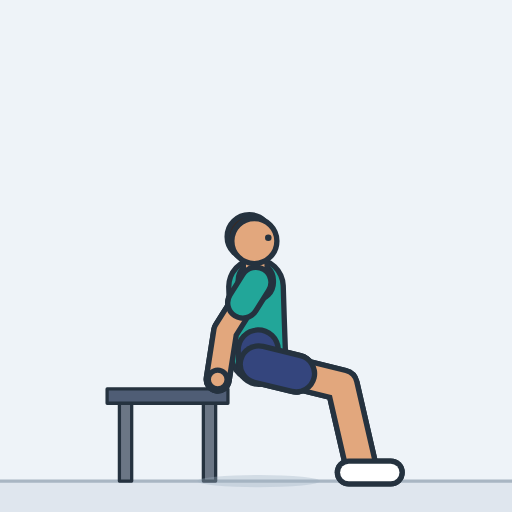
t = 0.00 s
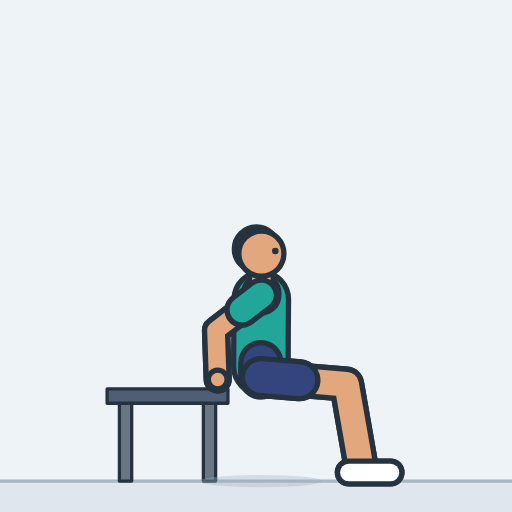
t = 0.45 s
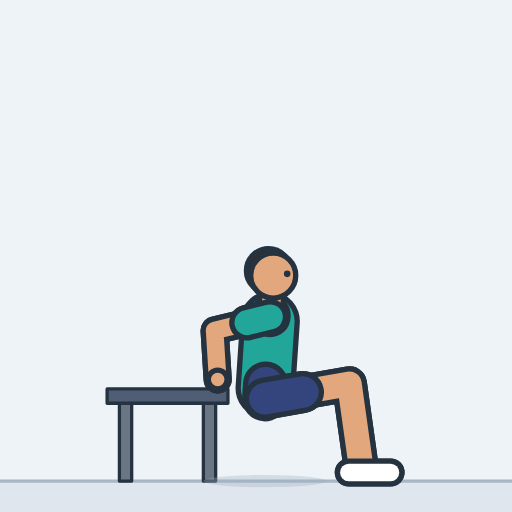
t = 0.85 s
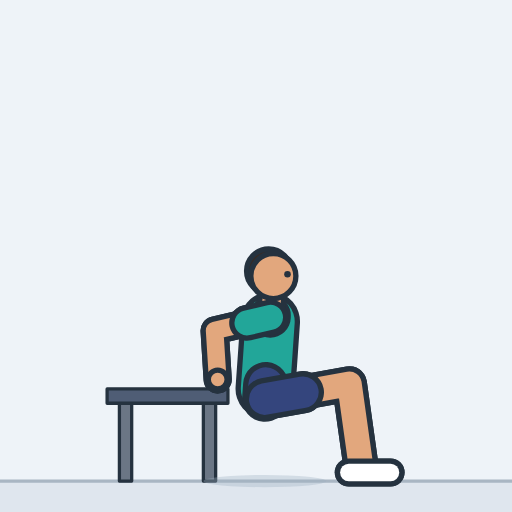
t = 1.29 s
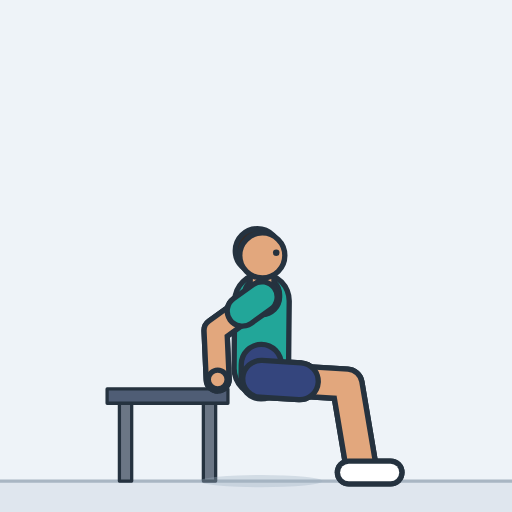
t = 1.73 s
t = 2.17 s: frame unchanged from t = 0.00 s, image omitted

The animated SVG that drew these frames (rendered in a browser with its animation timeline set to each time). Animation: 21 SMIL elements (animate=21); one cycle of 2.60 s, repeats indefinitely.

<svg xmlns="http://www.w3.org/2000/svg" width="260" height="260" viewBox="-127.3 -234.9 250 250" role="img" aria-label="Bench dip"><style>.s{display:none}@media (prefers-reduced-motion:reduce){.a{display:none}.s{display:inline}}polyline{fill:none;stroke-linecap:round;stroke-linejoin:round}</style><rect x="-127.3" y="-234.9" width="250" height="250" fill="#eef3f8"/><g class="a"><rect x="-127.3" y="0" width="250" height="15.1" fill="#dfe6ee"/><line x1="-127.3" y1="0" x2="122.7" y2="0" stroke="#a9b6c3" stroke-width="1.6"/><polygon points="-69,0 -63,0 -63,-38 -69,-38" fill="#6b7685" stroke="#25323f" stroke-width="1.6" stroke-linejoin="round"/><polygon points="-28,0 -22,0 -22,-38 -28,-38" fill="#6b7685" stroke="#25323f" stroke-width="1.6" stroke-linejoin="round"/><polygon points="-75,-38 -16,-38 -16,-45 -75,-45" fill="#4f5d75" stroke="#25323f" stroke-width="1.6" stroke-linejoin="round"/><ellipse cx="-1" cy="0" rx="30" ry="3" fill="#9fb0c0" opacity="0.35"><animate attributeName="cx" dur="2.6s" repeatCount="indefinite" values="-1;-1;-1;-1;-1;-0.9;-0.8;-0.7;-0.6;-0.4;-0.2;0;0.3;0.7;1;1.2;1.4;1.6;1.7;1.8;1.9;2;2;2;2;2;2;2;2;2;2;2;2;2;2;1.9;1.8;1.7;1.6;1.4;1.2;1;0.7;0.3;0;-0.2;-0.4;-0.6;-0.7;-0.8;-0.9;-1;-1;-1;-1;-1;-1;-1;-1;-1;-1;-1;-1;-1;-1;-1"/></ellipse><defs><polyline id="aarmL" points="-2.4,-97 -17.3,-73.3 -21,-49.6"><animate attributeName="points" dur="2.6s" repeatCount="indefinite" values="-2.4,-97 -17.3,-73.3 -21,-49.6;-2.4,-97 -17.3,-73.3 -21,-49.6;-2.4,-96.9 -17.4,-73.3 -21,-49.6;-2.3,-96.9 -17.5,-73.3 -21,-49.6;-2.3,-96.7 -17.7,-73.3 -21,-49.6;-2.2,-96.4 -18,-73.4 -21,-49.6;-2,-96 -18.5,-73.4 -21,-49.6;-1.8,-95.5 -19.1,-73.5 -21,-49.6;-1.5,-94.8 -19.7,-73.5 -21,-49.6;-1.1,-93.8 -20.4,-73.6 -21,-49.6;-0.6,-92.6 -21,-73.6 -21,-49.6;0.1,-91.2 -21.7,-73.6 -21,-49.6;0.8,-89.5 -22.2,-73.5 -21,-49.6;1.6,-87.5 -22.6,-73.5 -21,-49.6;2.3,-85.8 -22.8,-73.5 -21,-49.6;3,-84.3 -22.9,-73.5 -21,-49.6;3.5,-83.1 -22.8,-73.5 -21,-49.6;3.8,-82.2 -22.8,-73.5 -21,-49.6;4.2,-81.4 -22.7,-73.5 -21,-49.6;4.4,-80.9 -22.6,-73.5 -21,-49.6;4.6,-80.5 -22.6,-73.5 -21,-49.6;4.7,-80.2 -22.5,-73.5 -21,-49.6;4.7,-80 -22.5,-73.5 -21,-49.6;4.8,-79.9 -22.5,-73.5 -21,-49.6;4.8,-79.9 -22.5,-73.5 -21,-49.6;4.8,-79.9 -22.5,-73.5 -21,-49.6;4.8,-79.9 -22.5,-73.5 -21,-49.6;4.8,-79.9 -22.5,-73.5 -21,-49.6;4.8,-79.9 -22.5,-73.5 -21,-49.6;4.8,-79.9 -22.5,-73.5 -21,-49.6;4.8,-79.9 -22.5,-73.5 -21,-49.6;4.8,-79.9 -22.5,-73.5 -21,-49.6;4.8,-79.9 -22.5,-73.5 -21,-49.6;4.7,-80 -22.5,-73.5 -21,-49.6;4.7,-80.2 -22.5,-73.5 -21,-49.6;4.6,-80.5 -22.6,-73.5 -21,-49.6;4.4,-80.9 -22.6,-73.5 -21,-49.6;4.2,-81.4 -22.7,-73.5 -21,-49.6;3.8,-82.2 -22.8,-73.5 -21,-49.6;3.5,-83.1 -22.8,-73.5 -21,-49.6;3,-84.3 -22.9,-73.5 -21,-49.6;2.3,-85.8 -22.8,-73.5 -21,-49.6;1.6,-87.5 -22.6,-73.5 -21,-49.6;0.8,-89.5 -22.2,-73.5 -21,-49.6;0.1,-91.2 -21.7,-73.6 -21,-49.6;-0.6,-92.6 -21,-73.6 -21,-49.6;-1.1,-93.8 -20.4,-73.6 -21,-49.6;-1.5,-94.8 -19.7,-73.5 -21,-49.6;-1.8,-95.5 -19.1,-73.5 -21,-49.6;-2,-96 -18.5,-73.4 -21,-49.6;-2.2,-96.4 -18,-73.4 -21,-49.6;-2.3,-96.7 -17.7,-73.3 -21,-49.6;-2.3,-96.9 -17.5,-73.3 -21,-49.6;-2.4,-96.9 -17.4,-73.3 -21,-49.6;-2.4,-97 -17.3,-73.3 -21,-49.6;-2.4,-97 -17.3,-73.3 -21,-49.6;-2.4,-97 -17.3,-73.3 -21,-49.6;-2.4,-97 -17.3,-73.3 -21,-49.6;-2.4,-97 -17.3,-73.3 -21,-49.6;-2.4,-97 -17.3,-73.3 -21,-49.6;-2.4,-97 -17.3,-73.3 -21,-49.6;-2.4,-97 -17.3,-73.3 -21,-49.6;-2.4,-97 -17.3,-73.3 -21,-49.6;-2.4,-97 -17.3,-73.3 -21,-49.6;-2.4,-97 -17.3,-73.3 -21,-49.6;-2.4,-97 -17.3,-73.3 -21,-49.6"/></polyline><polyline id="asleeveL" points="-2.4,-97 -8.7,-87"><animate attributeName="points" dur="2.6s" repeatCount="indefinite" values="-2.4,-97 -8.7,-87;-2.4,-97 -8.7,-87;-2.4,-96.9 -8.7,-87;-2.3,-96.9 -8.7,-87;-2.3,-96.7 -8.8,-86.9;-2.2,-96.4 -8.8,-86.8;-2,-96 -8.9,-86.6;-1.8,-95.5 -9,-86.3;-1.5,-94.8 -9.1,-85.8;-1.1,-93.8 -9.2,-85.3;-0.6,-92.6 -9.2,-84.6;0.1,-91.2 -9.1,-83.8;0.8,-89.5 -8.9,-82.8;1.6,-87.5 -8.6,-81.6;2.3,-85.8 -8.2,-80.6;3,-84.3 -7.9,-79.8;3.5,-83.1 -7.6,-79.1;3.8,-82.2 -7.3,-78.5;4.2,-81.4 -7.1,-78.1;4.4,-80.9 -7,-77.8;4.6,-80.5 -6.8,-77.5;4.7,-80.2 -6.7,-77.4;4.7,-80 -6.7,-77.3;4.8,-79.9 -6.7,-77.2;4.8,-79.9 -6.7,-77.2;4.8,-79.9 -6.7,-77.2;4.8,-79.9 -6.7,-77.2;4.8,-79.9 -6.7,-77.2;4.8,-79.9 -6.7,-77.2;4.8,-79.9 -6.7,-77.2;4.8,-79.9 -6.7,-77.2;4.8,-79.9 -6.7,-77.2;4.8,-79.9 -6.7,-77.2;4.7,-80 -6.7,-77.3;4.7,-80.2 -6.7,-77.4;4.6,-80.5 -6.8,-77.5;4.4,-80.9 -7,-77.8;4.2,-81.4 -7.1,-78.1;3.8,-82.2 -7.3,-78.5;3.5,-83.1 -7.6,-79.1;3,-84.3 -7.9,-79.8;2.3,-85.8 -8.2,-80.6;1.6,-87.5 -8.6,-81.6;0.8,-89.5 -8.9,-82.8;0.1,-91.2 -9.1,-83.8;-0.6,-92.6 -9.2,-84.6;-1.1,-93.8 -9.2,-85.3;-1.5,-94.8 -9.1,-85.8;-1.8,-95.5 -9,-86.3;-2,-96 -8.9,-86.6;-2.2,-96.4 -8.8,-86.8;-2.3,-96.7 -8.8,-86.9;-2.3,-96.9 -8.7,-87;-2.4,-96.9 -8.7,-87;-2.4,-97 -8.7,-87;-2.4,-97 -8.7,-87;-2.4,-97 -8.7,-87;-2.4,-97 -8.7,-87;-2.4,-97 -8.7,-87;-2.4,-97 -8.7,-87;-2.4,-97 -8.7,-87;-2.4,-97 -8.7,-87;-2.4,-97 -8.7,-87;-2.4,-97 -8.7,-87;-2.4,-97 -8.7,-87;-2.4,-97 -8.7,-87"/></polyline><circle id="ahandL" r="4.6" cx="-21" cy="-49.6"></circle><polyline id="alegL" points="-1,-57 39.8,-46.9 49,-7"><animate attributeName="points" dur="2.6s" repeatCount="indefinite" values="-1,-57 39.8,-46.9 49,-7;-1,-57 39.8,-46.9 49,-7;-1,-57 39.8,-46.9 49,-7;-1,-56.9 39.8,-46.9 49,-7;-1,-56.7 39.9,-46.9 49,-7;-0.9,-56.5 40,-47 49,-7;-0.8,-56.1 40.2,-47 49,-7;-0.7,-55.5 40.4,-47 49,-7;-0.6,-54.8 40.7,-47.1 49,-7;-0.4,-53.8 41,-47.2 49,-7;-0.2,-52.6 41.4,-47.2 49,-7;0,-51.2 41.8,-47.3 49,-7;0.3,-49.5 42.3,-47.4 49,-7;0.7,-47.5 42.7,-47.4 49,-7;1,-45.8 42.9,-47.5 49,-7;1.2,-44.4 43.1,-47.5 49,-7;1.4,-43.2 43.2,-47.5 49,-7;1.6,-42.2 43.3,-47.5 49,-7;1.7,-41.5 43.3,-47.5 49,-7;1.8,-40.9 43.3,-47.5 49,-7;1.9,-40.5 43.3,-47.5 49,-7;2,-40.3 43.3,-47.5 49,-7;2,-40.1 43.3,-47.5 49,-7;2,-40 43.3,-47.5 49,-7;2,-40 43.3,-47.5 49,-7;2,-40 43.3,-47.5 49,-7;2,-40 43.3,-47.5 49,-7;2,-40 43.3,-47.5 49,-7;2,-40 43.3,-47.5 49,-7;2,-40 43.3,-47.5 49,-7;2,-40 43.3,-47.5 49,-7;2,-40 43.3,-47.5 49,-7;2,-40 43.3,-47.5 49,-7;2,-40.1 43.3,-47.5 49,-7;2,-40.3 43.3,-47.5 49,-7;1.9,-40.5 43.3,-47.5 49,-7;1.8,-40.9 43.3,-47.5 49,-7;1.7,-41.5 43.3,-47.5 49,-7;1.6,-42.2 43.3,-47.5 49,-7;1.4,-43.2 43.2,-47.5 49,-7;1.2,-44.4 43.1,-47.5 49,-7;1,-45.8 42.9,-47.5 49,-7;0.7,-47.5 42.7,-47.4 49,-7;0.3,-49.5 42.3,-47.4 49,-7;0,-51.2 41.8,-47.3 49,-7;-0.2,-52.6 41.4,-47.2 49,-7;-0.4,-53.8 41,-47.2 49,-7;-0.6,-54.8 40.7,-47.1 49,-7;-0.7,-55.5 40.4,-47 49,-7;-0.8,-56.1 40.2,-47 49,-7;-0.9,-56.5 40,-47 49,-7;-1,-56.7 39.9,-46.9 49,-7;-1,-56.9 39.8,-46.9 49,-7;-1,-57 39.8,-46.9 49,-7;-1,-57 39.8,-46.9 49,-7;-1,-57 39.8,-46.9 49,-7;-1,-57 39.8,-46.9 49,-7;-1,-57 39.8,-46.9 49,-7;-1,-57 39.8,-46.9 49,-7;-1,-57 39.8,-46.9 49,-7;-1,-57 39.8,-46.9 49,-7;-1,-57 39.8,-46.9 49,-7;-1,-57 39.8,-46.9 49,-7;-1,-57 39.8,-46.9 49,-7;-1,-57 39.8,-46.9 49,-7;-1,-57 39.8,-46.9 49,-7"/></polyline><polyline id="ashortsL" points="-1,-57 17.3,-52.5"><animate attributeName="points" dur="2.6s" repeatCount="indefinite" values="-1,-57 17.3,-52.5;-1,-57 17.3,-52.5;-1,-57 17.4,-52.4;-1,-56.9 17.4,-52.4;-1,-56.7 17.4,-52.3;-0.9,-56.5 17.5,-52.2;-0.8,-56.1 17.6,-52;-0.7,-55.5 17.8,-51.7;-0.6,-54.8 18,-51.3;-0.4,-53.8 18.2,-50.8;-0.2,-52.6 18.5,-50.2;0,-51.2 18.8,-49.5;0.3,-49.5 19.2,-48.5;0.7,-47.5 19.6,-47.5;1,-45.8 19.9,-46.5;1.2,-44.4 20.1,-45.8;1.4,-43.2 20.2,-45.1;1.6,-42.2 20.4,-44.6;1.7,-41.5 20.4,-44.2;1.8,-40.9 20.5,-43.9;1.9,-40.5 20.5,-43.7;2,-40.3 20.6,-43.5;2,-40.1 20.6,-43.4;2,-40 20.6,-43.4;2,-40 20.6,-43.4;2,-40 20.6,-43.4;2,-40 20.6,-43.4;2,-40 20.6,-43.4;2,-40 20.6,-43.4;2,-40 20.6,-43.4;2,-40 20.6,-43.4;2,-40 20.6,-43.4;2,-40 20.6,-43.4;2,-40.1 20.6,-43.4;2,-40.3 20.6,-43.5;1.9,-40.5 20.5,-43.7;1.8,-40.9 20.5,-43.9;1.7,-41.5 20.4,-44.2;1.6,-42.2 20.4,-44.6;1.4,-43.2 20.2,-45.1;1.2,-44.4 20.1,-45.8;1,-45.8 19.9,-46.5;0.7,-47.5 19.6,-47.5;0.3,-49.5 19.2,-48.5;0,-51.2 18.8,-49.5;-0.2,-52.6 18.5,-50.2;-0.4,-53.8 18.2,-50.8;-0.6,-54.8 18,-51.3;-0.7,-55.5 17.8,-51.7;-0.8,-56.1 17.6,-52;-0.9,-56.5 17.5,-52.2;-1,-56.7 17.4,-52.3;-1,-56.9 17.4,-52.4;-1,-57 17.4,-52.4;-1,-57 17.3,-52.5;-1,-57 17.3,-52.5;-1,-57 17.3,-52.5;-1,-57 17.3,-52.5;-1,-57 17.3,-52.5;-1,-57 17.3,-52.5;-1,-57 17.3,-52.5;-1,-57 17.3,-52.5;-1,-57 17.3,-52.5;-1,-57 17.3,-52.5;-1,-57 17.3,-52.5;-1,-57 17.3,-52.5"/></polyline><polyline id="afootL" points="43,-4.2 63.5,-4.2"><animate attributeName="points" dur="2.6s" repeatCount="indefinite" values="43,-4.2 63.5,-4.2;43,-4.2 63.5,-4.2;43,-4.2 63.5,-4.2;43,-4.2 63.5,-4.2;43,-4.2 63.5,-4.2;43,-4.2 63.5,-4.2;43,-4.2 63.5,-4.2;43,-4.2 63.5,-4.2;43,-4.2 63.5,-4.2;43,-4.2 63.5,-4.2;43,-4.2 63.5,-4.2;43,-4.2 63.4,-4.2;43,-4.2 63.4,-4.2;43,-4.2 63.4,-4.2;43,-4.2 63.4,-4.2;43,-4.2 63.4,-4.2;43,-4.2 63.4,-4.2;43,-4.2 63.4,-4.2;43,-4.2 63.4,-4.2;43,-4.2 63.4,-4.2;43,-4.2 63.4,-4.2;43,-4.2 63.4,-4.2;43,-4.2 63.4,-4.2;43,-4.2 63.4,-4.2;43,-4.2 63.4,-4.2;43,-4.2 63.4,-4.2;43,-4.2 63.4,-4.2;43,-4.2 63.4,-4.2;43,-4.2 63.4,-4.2;43,-4.2 63.4,-4.2;43,-4.2 63.4,-4.2;43,-4.2 63.4,-4.2;43,-4.2 63.4,-4.2;43,-4.2 63.4,-4.2;43,-4.2 63.4,-4.2;43,-4.2 63.4,-4.2;43,-4.2 63.4,-4.2;43,-4.2 63.4,-4.2;43,-4.2 63.4,-4.2;43,-4.2 63.4,-4.2;43,-4.2 63.4,-4.2;43,-4.2 63.4,-4.2;43,-4.2 63.4,-4.2;43,-4.2 63.4,-4.2;43,-4.2 63.4,-4.2;43,-4.2 63.5,-4.2;43,-4.2 63.5,-4.2;43,-4.2 63.5,-4.2;43,-4.2 63.5,-4.2;43,-4.2 63.5,-4.2;43,-4.2 63.5,-4.2;43,-4.2 63.5,-4.2;43,-4.2 63.5,-4.2;43,-4.2 63.5,-4.2;43,-4.2 63.5,-4.2;43,-4.2 63.5,-4.2;43,-4.2 63.5,-4.2;43,-4.2 63.5,-4.2;43,-4.2 63.5,-4.2;43,-4.2 63.5,-4.2;43,-4.2 63.5,-4.2;43,-4.2 63.5,-4.2;43,-4.2 63.5,-4.2;43,-4.2 63.5,-4.2;43,-4.2 63.5,-4.2;43,-4.2 63.5,-4.2"/></polyline><polyline id="atorso" points="-1.2,-62 -1.8,-79 -2.3,-95"><animate attributeName="points" dur="2.6s" repeatCount="indefinite" values="-1.2,-62 -1.8,-79 -2.3,-95;-1.2,-62 -1.8,-79 -2.3,-95;-1.2,-62 -1.8,-79 -2.3,-94.9;-1.2,-61.9 -1.7,-78.9 -2.3,-94.9;-1.1,-61.7 -1.7,-78.7 -2.2,-94.7;-1.1,-61.5 -1.6,-78.4 -2.1,-94.4;-1,-61.1 -1.5,-78.1 -1.9,-94;-0.9,-60.5 -1.3,-77.5 -1.7,-93.5;-0.7,-59.8 -1.1,-76.8 -1.4,-92.8;-0.5,-58.8 -0.8,-75.8 -1,-91.8;-0.3,-57.6 -0.4,-74.6 -0.5,-90.6;0,-56.2 0,-73.2 0.1,-89.2;0.4,-54.5 0.6,-71.5 0.8,-87.5;0.8,-52.5 1.2,-69.5 1.6,-85.5;1.1,-50.8 1.7,-67.8 2.3,-83.8;1.4,-49.3 2.2,-66.3 2.9,-82.3;1.7,-48.2 2.5,-65.1 3.3,-81.1;1.9,-47.2 2.8,-64.2 3.7,-80.2;2,-46.5 3.1,-63.5 4,-79.4;2.2,-45.9 3.2,-62.9 4.3,-78.9;2.2,-45.5 3.4,-62.5 4.4,-78.5;2.3,-45.3 3.4,-62.2 4.5,-78.2;2.3,-45.1 3.5,-62.1 4.6,-78;2.3,-45 3.5,-62 4.6,-77.9;2.3,-45 3.5,-62 4.6,-77.9;2.3,-45 3.5,-61.9 4.7,-77.9;2.3,-45 3.5,-61.9 4.7,-77.9;2.3,-45 3.5,-61.9 4.7,-77.9;2.3,-45 3.5,-61.9 4.7,-77.9;2.3,-45 3.5,-61.9 4.7,-77.9;2.3,-45 3.5,-61.9 4.7,-77.9;2.3,-45 3.5,-62 4.6,-77.9;2.3,-45 3.5,-62 4.6,-77.9;2.3,-45.1 3.5,-62.1 4.6,-78;2.3,-45.3 3.4,-62.2 4.5,-78.2;2.2,-45.5 3.4,-62.5 4.4,-78.5;2.2,-45.9 3.2,-62.9 4.3,-78.9;2,-46.5 3.1,-63.5 4,-79.4;1.9,-47.2 2.8,-64.2 3.7,-80.2;1.7,-48.2 2.5,-65.1 3.3,-81.1;1.4,-49.3 2.2,-66.3 2.9,-82.3;1.1,-50.8 1.7,-67.8 2.3,-83.8;0.8,-52.5 1.2,-69.5 1.6,-85.5;0.4,-54.5 0.6,-71.5 0.8,-87.5;0,-56.2 0,-73.2 0.1,-89.2;-0.3,-57.6 -0.4,-74.6 -0.5,-90.6;-0.5,-58.8 -0.8,-75.8 -1,-91.8;-0.7,-59.8 -1.1,-76.8 -1.4,-92.8;-0.9,-60.5 -1.3,-77.5 -1.7,-93.5;-1,-61.1 -1.5,-78.1 -1.9,-94;-1.1,-61.5 -1.6,-78.4 -2.1,-94.4;-1.1,-61.7 -1.7,-78.7 -2.2,-94.7;-1.2,-61.9 -1.7,-78.9 -2.3,-94.9;-1.2,-62 -1.8,-79 -2.3,-94.9;-1.2,-62 -1.8,-79 -2.3,-95;-1.2,-62 -1.8,-79 -2.3,-95;-1.2,-62 -1.8,-79 -2.3,-95;-1.2,-62 -1.8,-79 -2.3,-95;-1.2,-62 -1.8,-79 -2.3,-95;-1.2,-62 -1.8,-79 -2.3,-95;-1.2,-62 -1.8,-79 -2.3,-95;-1.2,-62 -1.8,-79 -2.3,-95;-1.2,-62 -1.8,-79 -2.3,-95;-1.2,-62 -1.8,-79 -2.3,-95;-1.2,-62 -1.8,-79 -2.3,-95;-1.2,-62 -1.8,-79 -2.3,-95"/></polyline><polyline id="apelvis" points="-1,-57 -1.2,-64 -1,-57"><animate attributeName="points" dur="2.6s" repeatCount="indefinite" values="-1,-57 -1.2,-64 -1,-57;-1,-57 -1.2,-64 -1,-57;-1,-57 -1.2,-64 -1,-57;-1,-56.9 -1.2,-63.9 -1,-56.9;-1,-56.7 -1.2,-63.7 -1,-56.7;-0.9,-56.5 -1.1,-63.5 -0.9,-56.5;-0.8,-56.1 -1,-63.1 -0.8,-56.1;-0.7,-55.5 -0.9,-62.5 -0.7,-55.5;-0.6,-54.8 -0.8,-61.8 -0.6,-54.8;-0.4,-53.8 -0.5,-60.8 -0.4,-53.8;-0.2,-52.6 -0.3,-59.6 -0.2,-52.6;0,-51.2 0,-58.2 0,-51.2;0.3,-49.5 0.4,-56.5 0.3,-49.5;0.7,-47.5 0.8,-54.5 0.7,-47.5;1,-45.8 1.2,-52.8 1,-45.8;1.2,-44.4 1.5,-51.3 1.2,-44.4;1.4,-43.2 1.8,-50.2 1.4,-43.2;1.6,-42.2 2,-49.2 1.6,-42.2;1.7,-41.5 2.2,-48.5 1.7,-41.5;1.8,-40.9 2.3,-47.9 1.8,-40.9;1.9,-40.5 2.4,-47.5 1.9,-40.5;2,-40.3 2.4,-47.3 2,-40.3;2,-40.1 2.5,-47.1 2,-40.1;2,-40 2.5,-47 2,-40;2,-40 2.5,-47 2,-40;2,-40 2.5,-47 2,-40;2,-40 2.5,-47 2,-40;2,-40 2.5,-47 2,-40;2,-40 2.5,-47 2,-40;2,-40 2.5,-47 2,-40;2,-40 2.5,-47 2,-40;2,-40 2.5,-47 2,-40;2,-40 2.5,-47 2,-40;2,-40.1 2.5,-47.1 2,-40.1;2,-40.3 2.4,-47.3 2,-40.3;1.9,-40.5 2.4,-47.5 1.9,-40.5;1.8,-40.9 2.3,-47.9 1.8,-40.9;1.7,-41.5 2.2,-48.5 1.7,-41.5;1.6,-42.2 2,-49.2 1.6,-42.2;1.4,-43.2 1.8,-50.2 1.4,-43.2;1.2,-44.4 1.5,-51.3 1.2,-44.4;1,-45.8 1.2,-52.8 1,-45.8;0.7,-47.5 0.8,-54.5 0.7,-47.5;0.3,-49.5 0.4,-56.5 0.3,-49.5;0,-51.2 0,-58.2 0,-51.2;-0.2,-52.6 -0.3,-59.6 -0.2,-52.6;-0.4,-53.8 -0.5,-60.8 -0.4,-53.8;-0.6,-54.8 -0.8,-61.8 -0.6,-54.8;-0.7,-55.5 -0.9,-62.5 -0.7,-55.5;-0.8,-56.1 -1,-63.1 -0.8,-56.1;-0.9,-56.5 -1.1,-63.5 -0.9,-56.5;-1,-56.7 -1.2,-63.7 -1,-56.7;-1,-56.9 -1.2,-63.9 -1,-56.9;-1,-57 -1.2,-64 -1,-57;-1,-57 -1.2,-64 -1,-57;-1,-57 -1.2,-64 -1,-57;-1,-57 -1.2,-64 -1,-57;-1,-57 -1.2,-64 -1,-57;-1,-57 -1.2,-64 -1,-57;-1,-57 -1.2,-64 -1,-57;-1,-57 -1.2,-64 -1,-57;-1,-57 -1.2,-64 -1,-57;-1,-57 -1.2,-64 -1,-57;-1,-57 -1.2,-64 -1,-57;-1,-57 -1.2,-64 -1,-57;-1,-57 -1.2,-64 -1,-57"/></polyline><polyline id="ayoke" points="-2.4,-97 -2.4,-98 -2.4,-97"><animate attributeName="points" dur="2.6s" repeatCount="indefinite" values="-2.4,-97 -2.4,-98 -2.4,-97;-2.4,-97 -2.4,-98 -2.4,-97;-2.4,-96.9 -2.4,-97.9 -2.4,-96.9;-2.3,-96.9 -2.4,-97.9 -2.3,-96.9;-2.3,-96.7 -2.3,-97.7 -2.3,-96.7;-2.2,-96.4 -2.2,-97.4 -2.2,-96.4;-2,-96 -2,-97 -2,-96;-1.8,-95.5 -1.8,-96.5 -1.8,-95.5;-1.5,-94.8 -1.5,-95.8 -1.5,-94.8;-1.1,-93.8 -1.1,-94.8 -1.1,-93.8;-0.6,-92.6 -0.6,-93.6 -0.6,-92.6;0.1,-91.2 0.1,-92.2 0.1,-91.2;0.8,-89.5 0.8,-90.5 0.8,-89.5;1.6,-87.5 1.6,-88.5 1.6,-87.5;2.3,-85.8 2.4,-86.8 2.3,-85.8;3,-84.3 3,-85.3 3,-84.3;3.5,-83.1 3.5,-84.1 3.5,-83.1;3.8,-82.2 3.9,-83.2 3.8,-82.2;4.2,-81.4 4.2,-82.4 4.2,-81.4;4.4,-80.9 4.5,-81.9 4.4,-80.9;4.6,-80.5 4.6,-81.5 4.6,-80.5;4.7,-80.2 4.7,-81.2 4.7,-80.2;4.7,-80 4.8,-81 4.7,-80;4.8,-79.9 4.8,-80.9 4.8,-79.9;4.8,-79.9 4.9,-80.9 4.8,-79.9;4.8,-79.9 4.9,-80.9 4.8,-79.9;4.8,-79.9 4.9,-80.9 4.8,-79.9;4.8,-79.9 4.9,-80.9 4.8,-79.9;4.8,-79.9 4.9,-80.9 4.8,-79.9;4.8,-79.9 4.9,-80.9 4.8,-79.9;4.8,-79.9 4.9,-80.9 4.8,-79.9;4.8,-79.9 4.9,-80.9 4.8,-79.9;4.8,-79.9 4.8,-80.9 4.8,-79.9;4.7,-80 4.8,-81 4.7,-80;4.7,-80.2 4.7,-81.2 4.7,-80.2;4.6,-80.5 4.6,-81.5 4.6,-80.5;4.4,-80.9 4.5,-81.9 4.4,-80.9;4.2,-81.4 4.2,-82.4 4.2,-81.4;3.8,-82.2 3.9,-83.2 3.8,-82.2;3.5,-83.1 3.5,-84.1 3.5,-83.1;3,-84.3 3,-85.3 3,-84.3;2.3,-85.8 2.4,-86.8 2.3,-85.8;1.6,-87.5 1.6,-88.5 1.6,-87.5;0.8,-89.5 0.8,-90.5 0.8,-89.5;0.1,-91.2 0.1,-92.2 0.1,-91.2;-0.6,-92.6 -0.6,-93.6 -0.6,-92.6;-1.1,-93.8 -1.1,-94.8 -1.1,-93.8;-1.5,-94.8 -1.5,-95.8 -1.5,-94.8;-1.8,-95.5 -1.8,-96.5 -1.8,-95.5;-2,-96 -2,-97 -2,-96;-2.2,-96.4 -2.2,-97.4 -2.2,-96.4;-2.3,-96.7 -2.3,-97.7 -2.3,-96.7;-2.3,-96.9 -2.4,-97.9 -2.3,-96.9;-2.4,-96.9 -2.4,-97.9 -2.4,-96.9;-2.4,-97 -2.4,-98 -2.4,-97;-2.4,-97 -2.4,-98 -2.4,-97;-2.4,-97 -2.4,-98 -2.4,-97;-2.4,-97 -2.4,-98 -2.4,-97;-2.4,-97 -2.4,-98 -2.4,-97;-2.4,-97 -2.4,-98 -2.4,-97;-2.4,-97 -2.4,-98 -2.4,-97;-2.4,-97 -2.4,-98 -2.4,-97;-2.4,-97 -2.4,-98 -2.4,-97;-2.4,-97 -2.4,-98 -2.4,-97;-2.4,-97 -2.4,-98 -2.4,-97;-2.4,-97 -2.4,-98 -2.4,-97"/></polyline><polyline id="aneck" points="-2.5,-99 -2.8,-109"><animate attributeName="points" dur="2.6s" repeatCount="indefinite" values="-2.5,-99 -2.8,-109;-2.5,-99 -2.8,-109;-2.5,-98.9 -2.8,-108.9;-2.4,-98.9 -2.8,-108.9;-2.3,-98.7 -2.7,-108.7;-2.2,-98.4 -2.5,-108.4;-2.1,-98 -2.3,-108;-1.8,-97.5 -2.1,-107.5;-1.5,-96.8 -1.7,-106.8;-1.1,-95.8 -1.2,-105.8;-0.6,-94.6 -0.7,-104.6;0.1,-93.2 0.1,-103.2;0.8,-91.5 0.9,-101.5;1.7,-89.5 1.9,-99.5;2.4,-87.8 2.8,-97.8;3,-86.3 3.5,-96.3;3.6,-85.1 4.1,-95.1;4,-84.2 4.5,-94.1;4.3,-83.4 4.9,-93.4;4.5,-82.9 5.2,-92.8;4.7,-82.5 5.4,-92.4;4.8,-82.2 5.5,-92.2;4.9,-82 5.6,-92;4.9,-81.9 5.6,-91.9;4.9,-81.9 5.6,-91.9;4.9,-81.9 5.6,-91.9;4.9,-81.9 5.6,-91.9;4.9,-81.9 5.6,-91.9;4.9,-81.9 5.6,-91.9;4.9,-81.9 5.6,-91.9;4.9,-81.9 5.6,-91.9;4.9,-81.9 5.6,-91.9;4.9,-81.9 5.6,-91.9;4.9,-82 5.6,-92;4.8,-82.2 5.5,-92.2;4.7,-82.5 5.4,-92.4;4.5,-82.9 5.2,-92.8;4.3,-83.4 4.9,-93.4;4,-84.2 4.5,-94.1;3.6,-85.1 4.1,-95.1;3,-86.3 3.5,-96.3;2.4,-87.8 2.8,-97.8;1.7,-89.5 1.9,-99.5;0.8,-91.5 0.9,-101.5;0.1,-93.2 0.1,-103.2;-0.6,-94.6 -0.7,-104.6;-1.1,-95.8 -1.2,-105.8;-1.5,-96.8 -1.7,-106.8;-1.8,-97.5 -2.1,-107.5;-2.1,-98 -2.3,-108;-2.2,-98.4 -2.5,-108.4;-2.3,-98.7 -2.7,-108.7;-2.4,-98.9 -2.8,-108.9;-2.5,-98.9 -2.8,-108.9;-2.5,-99 -2.8,-109;-2.5,-99 -2.8,-109;-2.5,-99 -2.8,-109;-2.5,-99 -2.8,-109;-2.5,-99 -2.8,-109;-2.5,-99 -2.8,-109;-2.5,-99 -2.8,-109;-2.5,-99 -2.8,-109;-2.5,-99 -2.8,-109;-2.5,-99 -2.8,-109;-2.5,-99 -2.8,-109;-2.5,-99 -2.8,-109"/></polyline><circle id="ahair" r="10.8" cx="-5.6" cy="-119.3"><animate attributeName="cx" dur="2.6s" repeatCount="indefinite" values="-5.6;-5.6;-5.6;-5.5;-5.4;-5.3;-5.1;-4.8;-4.3;-3.8;-3.2;-2.3;-1.4;-0.3;0.7;1.5;2.2;2.7;3.1;3.4;3.6;3.8;3.9;3.9;3.9;3.9;3.9;3.9;3.9;3.9;3.9;3.9;3.9;3.9;3.8;3.6;3.4;3.1;2.7;2.2;1.5;0.7;-0.3;-1.4;-2.3;-3.2;-3.8;-4.3;-4.8;-5.1;-5.3;-5.4;-5.5;-5.6;-5.6;-5.6;-5.6;-5.6;-5.6;-5.6;-5.6;-5.6;-5.6;-5.6;-5.6;-5.6"/><animate attributeName="cy" dur="2.6s" repeatCount="indefinite" values="-119.3;-119.3;-119.3;-119.2;-119.1;-118.8;-118.4;-117.9;-117.2;-116.2;-115.1;-113.7;-112;-110;-108.3;-106.8;-105.7;-104.7;-104;-103.4;-103;-102.7;-102.6;-102.5;-102.5;-102.5;-102.5;-102.5;-102.5;-102.5;-102.5;-102.5;-102.5;-102.6;-102.7;-103;-103.4;-104;-104.7;-105.7;-106.8;-108.3;-110;-112;-113.7;-115.1;-116.2;-117.2;-117.9;-118.4;-118.8;-119.1;-119.2;-119.3;-119.3;-119.3;-119.3;-119.3;-119.3;-119.3;-119.3;-119.3;-119.3;-119.3;-119.3;-119.3"/></circle><circle id="ahead" r="11" cx="-3.1" cy="-117.2"><animate attributeName="cx" dur="2.6s" repeatCount="indefinite" values="-3.1;-3.1;-3.1;-3;-3;-2.8;-2.6;-2.3;-1.9;-1.4;-0.7;0.1;1;2.1;3;3.8;4.5;5;5.4;5.7;5.9;6.1;6.1;6.2;6.2;6.2;6.2;6.2;6.2;6.2;6.2;6.2;6.2;6.1;6.1;5.9;5.7;5.4;5;4.5;3.8;3;2.1;1;0.1;-0.7;-1.4;-1.9;-2.3;-2.6;-2.8;-3;-3;-3.1;-3.1;-3.1;-3.1;-3.1;-3.1;-3.1;-3.1;-3.1;-3.1;-3.1;-3.1;-3.1"/><animate attributeName="cy" dur="2.6s" repeatCount="indefinite" values="-117.2;-117.2;-117.2;-117.1;-116.9;-116.7;-116.3;-115.7;-115;-114.1;-112.9;-111.5;-109.7;-107.8;-106;-104.5;-103.3;-102.4;-101.6;-101.1;-100.7;-100.4;-100.2;-100.1;-100.1;-100.1;-100.1;-100.1;-100.1;-100.1;-100.1;-100.1;-100.1;-100.2;-100.4;-100.7;-101.1;-101.6;-102.4;-103.3;-104.5;-106;-107.8;-109.7;-111.5;-112.9;-114.1;-115;-115.7;-116.3;-116.7;-116.9;-117.1;-117.2;-117.2;-117.2;-117.2;-117.2;-117.2;-117.2;-117.2;-117.2;-117.2;-117.2;-117.2;-117.2"/></circle><circle id="aeyeR" r="1.6" cx="3.7" cy="-118.8"><animate attributeName="cx" dur="2.6s" repeatCount="indefinite" values="3.7;3.7;3.7;3.7;3.8;4;4.2;4.5;4.9;5.4;6.1;6.9;7.8;8.9;9.9;10.7;11.3;11.9;12.3;12.6;12.8;12.9;13;13.1;13.1;13.1;13.1;13.1;13.1;13.1;13.1;13.1;13.1;13;12.9;12.8;12.6;12.3;11.9;11.3;10.7;9.9;8.9;7.8;6.9;6.1;5.4;4.9;4.5;4.2;4;3.8;3.7;3.7;3.7;3.7;3.7;3.7;3.7;3.7;3.7;3.7;3.7;3.7;3.7;3.7"/><animate attributeName="cy" dur="2.6s" repeatCount="indefinite" values="-118.8;-118.8;-118.7;-118.6;-118.5;-118.2;-117.8;-117.2;-116.5;-115.5;-114.3;-112.8;-111;-108.9;-107.1;-105.6;-104.3;-103.3;-102.5;-101.9;-101.5;-101.2;-101.1;-101;-100.9;-100.9;-100.9;-100.9;-100.9;-100.9;-100.9;-100.9;-101;-101.1;-101.2;-101.5;-101.9;-102.5;-103.3;-104.3;-105.6;-107.1;-108.9;-111;-112.8;-114.3;-115.5;-116.5;-117.2;-117.8;-118.2;-118.5;-118.6;-118.7;-118.8;-118.8;-118.8;-118.8;-118.8;-118.8;-118.8;-118.8;-118.8;-118.8;-118.8;-118.8"/></circle><polyline id="alegR" points="-1,-57 39.8,-46.9 49,-7"><animate attributeName="points" dur="2.6s" repeatCount="indefinite" values="-1,-57 39.8,-46.9 49,-7;-1,-57 39.8,-46.9 49,-7;-1,-57 39.8,-46.9 49,-7;-1,-56.9 39.8,-46.9 49,-7;-1,-56.7 39.9,-46.9 49,-7;-0.9,-56.5 40,-47 49,-7;-0.8,-56.1 40.2,-47 49,-7;-0.7,-55.5 40.4,-47 49,-7;-0.6,-54.8 40.7,-47.1 49,-7;-0.4,-53.8 41,-47.2 49,-7;-0.2,-52.6 41.4,-47.2 49,-7;0,-51.2 41.8,-47.3 49,-7;0.3,-49.5 42.3,-47.4 49,-7;0.7,-47.5 42.7,-47.4 49,-7;1,-45.8 42.9,-47.5 49,-7;1.2,-44.4 43.1,-47.5 49,-7;1.4,-43.2 43.2,-47.5 49,-7;1.6,-42.2 43.3,-47.5 49,-7;1.7,-41.5 43.3,-47.5 49,-7;1.8,-40.9 43.3,-47.5 49,-7;1.9,-40.5 43.3,-47.5 49,-7;2,-40.3 43.3,-47.5 49,-7;2,-40.1 43.3,-47.5 49,-7;2,-40 43.3,-47.5 49,-7;2,-40 43.3,-47.5 49,-7;2,-40 43.3,-47.5 49,-7;2,-40 43.3,-47.5 49,-7;2,-40 43.3,-47.5 49,-7;2,-40 43.3,-47.5 49,-7;2,-40 43.3,-47.5 49,-7;2,-40 43.3,-47.5 49,-7;2,-40 43.3,-47.5 49,-7;2,-40 43.3,-47.5 49,-7;2,-40.1 43.3,-47.5 49,-7;2,-40.3 43.3,-47.5 49,-7;1.9,-40.5 43.3,-47.5 49,-7;1.8,-40.9 43.3,-47.5 49,-7;1.7,-41.5 43.3,-47.5 49,-7;1.6,-42.2 43.3,-47.5 49,-7;1.4,-43.2 43.2,-47.5 49,-7;1.2,-44.4 43.1,-47.5 49,-7;1,-45.8 42.9,-47.5 49,-7;0.7,-47.5 42.7,-47.4 49,-7;0.3,-49.5 42.3,-47.4 49,-7;0,-51.2 41.8,-47.3 49,-7;-0.2,-52.6 41.4,-47.2 49,-7;-0.4,-53.8 41,-47.2 49,-7;-0.6,-54.8 40.7,-47.1 49,-7;-0.7,-55.5 40.4,-47 49,-7;-0.8,-56.1 40.2,-47 49,-7;-0.9,-56.5 40,-47 49,-7;-1,-56.7 39.9,-46.9 49,-7;-1,-56.9 39.8,-46.9 49,-7;-1,-57 39.8,-46.9 49,-7;-1,-57 39.8,-46.9 49,-7;-1,-57 39.8,-46.9 49,-7;-1,-57 39.8,-46.9 49,-7;-1,-57 39.8,-46.9 49,-7;-1,-57 39.8,-46.9 49,-7;-1,-57 39.8,-46.9 49,-7;-1,-57 39.8,-46.9 49,-7;-1,-57 39.8,-46.9 49,-7;-1,-57 39.8,-46.9 49,-7;-1,-57 39.8,-46.9 49,-7;-1,-57 39.8,-46.9 49,-7;-1,-57 39.8,-46.9 49,-7"/></polyline><polyline id="ashortsR" points="-1,-57 17.3,-52.5"><animate attributeName="points" dur="2.6s" repeatCount="indefinite" values="-1,-57 17.3,-52.5;-1,-57 17.3,-52.5;-1,-57 17.4,-52.4;-1,-56.9 17.4,-52.4;-1,-56.7 17.4,-52.3;-0.9,-56.5 17.5,-52.2;-0.8,-56.1 17.6,-52;-0.7,-55.5 17.8,-51.7;-0.6,-54.8 18,-51.3;-0.4,-53.8 18.2,-50.8;-0.2,-52.6 18.5,-50.2;0,-51.2 18.8,-49.5;0.3,-49.5 19.2,-48.5;0.7,-47.5 19.6,-47.5;1,-45.8 19.9,-46.5;1.2,-44.4 20.1,-45.8;1.4,-43.2 20.2,-45.1;1.6,-42.2 20.4,-44.6;1.7,-41.5 20.4,-44.2;1.8,-40.9 20.5,-43.9;1.9,-40.5 20.5,-43.7;2,-40.3 20.6,-43.5;2,-40.1 20.6,-43.4;2,-40 20.6,-43.4;2,-40 20.6,-43.4;2,-40 20.6,-43.4;2,-40 20.6,-43.4;2,-40 20.6,-43.4;2,-40 20.6,-43.4;2,-40 20.6,-43.4;2,-40 20.6,-43.4;2,-40 20.6,-43.4;2,-40 20.6,-43.4;2,-40.1 20.6,-43.4;2,-40.3 20.6,-43.5;1.9,-40.5 20.5,-43.7;1.8,-40.9 20.5,-43.9;1.7,-41.5 20.4,-44.2;1.6,-42.2 20.4,-44.6;1.4,-43.2 20.2,-45.1;1.2,-44.4 20.1,-45.8;1,-45.8 19.9,-46.5;0.7,-47.5 19.6,-47.5;0.3,-49.5 19.2,-48.5;0,-51.2 18.8,-49.5;-0.2,-52.6 18.5,-50.2;-0.4,-53.8 18.2,-50.8;-0.6,-54.8 18,-51.3;-0.7,-55.5 17.8,-51.7;-0.8,-56.1 17.6,-52;-0.9,-56.5 17.5,-52.2;-1,-56.7 17.4,-52.3;-1,-56.9 17.4,-52.4;-1,-57 17.4,-52.4;-1,-57 17.3,-52.5;-1,-57 17.3,-52.5;-1,-57 17.3,-52.5;-1,-57 17.3,-52.5;-1,-57 17.3,-52.5;-1,-57 17.3,-52.5;-1,-57 17.3,-52.5;-1,-57 17.3,-52.5;-1,-57 17.3,-52.5;-1,-57 17.3,-52.5;-1,-57 17.3,-52.5;-1,-57 17.3,-52.5"/></polyline><polyline id="afootR" points="43,-4.2 63.5,-4.2"><animate attributeName="points" dur="2.6s" repeatCount="indefinite" values="43,-4.2 63.5,-4.2;43,-4.2 63.5,-4.2;43,-4.2 63.5,-4.2;43,-4.2 63.5,-4.2;43,-4.2 63.5,-4.2;43,-4.2 63.5,-4.2;43,-4.2 63.5,-4.2;43,-4.2 63.5,-4.2;43,-4.2 63.5,-4.2;43,-4.2 63.5,-4.2;43,-4.2 63.5,-4.2;43,-4.2 63.4,-4.2;43,-4.2 63.4,-4.2;43,-4.2 63.4,-4.2;43,-4.2 63.4,-4.2;43,-4.2 63.4,-4.2;43,-4.2 63.4,-4.2;43,-4.2 63.4,-4.2;43,-4.2 63.4,-4.2;43,-4.2 63.4,-4.2;43,-4.2 63.4,-4.2;43,-4.2 63.4,-4.2;43,-4.2 63.4,-4.2;43,-4.2 63.4,-4.2;43,-4.2 63.4,-4.2;43,-4.2 63.4,-4.2;43,-4.2 63.4,-4.2;43,-4.2 63.4,-4.2;43,-4.2 63.4,-4.2;43,-4.2 63.4,-4.2;43,-4.2 63.4,-4.2;43,-4.2 63.4,-4.2;43,-4.2 63.4,-4.2;43,-4.2 63.4,-4.2;43,-4.2 63.4,-4.2;43,-4.2 63.4,-4.2;43,-4.2 63.4,-4.2;43,-4.2 63.4,-4.2;43,-4.2 63.4,-4.2;43,-4.2 63.4,-4.2;43,-4.2 63.4,-4.2;43,-4.2 63.4,-4.2;43,-4.2 63.4,-4.2;43,-4.2 63.4,-4.2;43,-4.2 63.4,-4.2;43,-4.2 63.5,-4.2;43,-4.2 63.5,-4.2;43,-4.2 63.5,-4.2;43,-4.2 63.5,-4.2;43,-4.2 63.5,-4.2;43,-4.2 63.5,-4.2;43,-4.2 63.5,-4.2;43,-4.2 63.5,-4.2;43,-4.2 63.5,-4.2;43,-4.2 63.5,-4.2;43,-4.2 63.5,-4.2;43,-4.2 63.5,-4.2;43,-4.2 63.5,-4.2;43,-4.2 63.5,-4.2;43,-4.2 63.5,-4.2;43,-4.2 63.5,-4.2;43,-4.2 63.5,-4.2;43,-4.2 63.5,-4.2;43,-4.2 63.5,-4.2;43,-4.2 63.5,-4.2;43,-4.2 63.5,-4.2"/></polyline><polyline id="aarmR" points="-2.4,-97 -17.3,-73.3 -21,-49.6"><animate attributeName="points" dur="2.6s" repeatCount="indefinite" values="-2.4,-97 -17.3,-73.3 -21,-49.6;-2.4,-97 -17.3,-73.3 -21,-49.6;-2.4,-96.9 -17.4,-73.3 -21,-49.6;-2.3,-96.9 -17.5,-73.3 -21,-49.6;-2.3,-96.7 -17.7,-73.3 -21,-49.6;-2.2,-96.4 -18,-73.4 -21,-49.6;-2,-96 -18.5,-73.4 -21,-49.6;-1.8,-95.5 -19.1,-73.5 -21,-49.6;-1.5,-94.8 -19.7,-73.5 -21,-49.6;-1.1,-93.8 -20.4,-73.6 -21,-49.6;-0.6,-92.6 -21,-73.6 -21,-49.6;0.1,-91.2 -21.7,-73.6 -21,-49.6;0.8,-89.5 -22.2,-73.5 -21,-49.6;1.6,-87.5 -22.6,-73.5 -21,-49.6;2.3,-85.8 -22.8,-73.5 -21,-49.6;3,-84.3 -22.9,-73.5 -21,-49.6;3.5,-83.1 -22.8,-73.5 -21,-49.6;3.8,-82.2 -22.8,-73.5 -21,-49.6;4.2,-81.4 -22.7,-73.5 -21,-49.6;4.4,-80.9 -22.6,-73.5 -21,-49.6;4.6,-80.5 -22.6,-73.5 -21,-49.6;4.7,-80.2 -22.5,-73.5 -21,-49.6;4.7,-80 -22.5,-73.5 -21,-49.6;4.8,-79.9 -22.5,-73.5 -21,-49.6;4.8,-79.9 -22.5,-73.5 -21,-49.6;4.8,-79.9 -22.5,-73.5 -21,-49.6;4.8,-79.9 -22.5,-73.5 -21,-49.6;4.8,-79.9 -22.5,-73.5 -21,-49.6;4.8,-79.9 -22.5,-73.5 -21,-49.6;4.8,-79.9 -22.5,-73.5 -21,-49.6;4.8,-79.9 -22.5,-73.5 -21,-49.6;4.8,-79.9 -22.5,-73.5 -21,-49.6;4.8,-79.9 -22.5,-73.5 -21,-49.6;4.7,-80 -22.5,-73.5 -21,-49.6;4.7,-80.2 -22.5,-73.5 -21,-49.6;4.6,-80.5 -22.6,-73.5 -21,-49.6;4.4,-80.9 -22.6,-73.5 -21,-49.6;4.2,-81.4 -22.7,-73.5 -21,-49.6;3.8,-82.2 -22.8,-73.5 -21,-49.6;3.5,-83.1 -22.8,-73.5 -21,-49.6;3,-84.3 -22.9,-73.5 -21,-49.6;2.3,-85.8 -22.8,-73.5 -21,-49.6;1.6,-87.5 -22.6,-73.5 -21,-49.6;0.8,-89.5 -22.2,-73.5 -21,-49.6;0.1,-91.2 -21.7,-73.6 -21,-49.6;-0.6,-92.6 -21,-73.6 -21,-49.6;-1.1,-93.8 -20.4,-73.6 -21,-49.6;-1.5,-94.8 -19.7,-73.5 -21,-49.6;-1.8,-95.5 -19.1,-73.5 -21,-49.6;-2,-96 -18.5,-73.4 -21,-49.6;-2.2,-96.4 -18,-73.4 -21,-49.6;-2.3,-96.7 -17.7,-73.3 -21,-49.6;-2.3,-96.9 -17.5,-73.3 -21,-49.6;-2.4,-96.9 -17.4,-73.3 -21,-49.6;-2.4,-97 -17.3,-73.3 -21,-49.6;-2.4,-97 -17.3,-73.3 -21,-49.6;-2.4,-97 -17.3,-73.3 -21,-49.6;-2.4,-97 -17.3,-73.3 -21,-49.6;-2.4,-97 -17.3,-73.3 -21,-49.6;-2.4,-97 -17.3,-73.3 -21,-49.6;-2.4,-97 -17.3,-73.3 -21,-49.6;-2.4,-97 -17.3,-73.3 -21,-49.6;-2.4,-97 -17.3,-73.3 -21,-49.6;-2.4,-97 -17.3,-73.3 -21,-49.6;-2.4,-97 -17.3,-73.3 -21,-49.6;-2.4,-97 -17.3,-73.3 -21,-49.6"/></polyline><polyline id="asleeveR" points="-2.4,-97 -8.7,-87"><animate attributeName="points" dur="2.6s" repeatCount="indefinite" values="-2.4,-97 -8.7,-87;-2.4,-97 -8.7,-87;-2.4,-96.9 -8.7,-87;-2.3,-96.9 -8.7,-87;-2.3,-96.7 -8.8,-86.9;-2.2,-96.4 -8.8,-86.8;-2,-96 -8.9,-86.6;-1.8,-95.5 -9,-86.3;-1.5,-94.8 -9.1,-85.8;-1.1,-93.8 -9.2,-85.3;-0.6,-92.6 -9.2,-84.6;0.1,-91.2 -9.1,-83.8;0.8,-89.5 -8.9,-82.8;1.6,-87.5 -8.6,-81.6;2.3,-85.8 -8.2,-80.6;3,-84.3 -7.9,-79.8;3.5,-83.1 -7.6,-79.1;3.8,-82.2 -7.3,-78.5;4.2,-81.4 -7.1,-78.1;4.4,-80.9 -7,-77.8;4.6,-80.5 -6.8,-77.5;4.7,-80.2 -6.7,-77.4;4.7,-80 -6.7,-77.3;4.8,-79.9 -6.7,-77.2;4.8,-79.9 -6.7,-77.2;4.8,-79.9 -6.7,-77.2;4.8,-79.9 -6.7,-77.2;4.8,-79.9 -6.7,-77.2;4.8,-79.9 -6.7,-77.2;4.8,-79.9 -6.7,-77.2;4.8,-79.9 -6.7,-77.2;4.8,-79.9 -6.7,-77.2;4.8,-79.9 -6.7,-77.2;4.7,-80 -6.7,-77.3;4.7,-80.2 -6.7,-77.4;4.6,-80.5 -6.8,-77.5;4.4,-80.9 -7,-77.8;4.2,-81.4 -7.1,-78.1;3.8,-82.2 -7.3,-78.5;3.5,-83.1 -7.6,-79.1;3,-84.3 -7.9,-79.8;2.3,-85.8 -8.2,-80.6;1.6,-87.5 -8.6,-81.6;0.8,-89.5 -8.9,-82.8;0.1,-91.2 -9.1,-83.8;-0.6,-92.6 -9.2,-84.6;-1.1,-93.8 -9.2,-85.3;-1.5,-94.8 -9.1,-85.8;-1.8,-95.5 -9,-86.3;-2,-96 -8.9,-86.6;-2.2,-96.4 -8.8,-86.8;-2.3,-96.7 -8.8,-86.9;-2.3,-96.9 -8.7,-87;-2.4,-96.9 -8.7,-87;-2.4,-97 -8.7,-87;-2.4,-97 -8.7,-87;-2.4,-97 -8.7,-87;-2.4,-97 -8.7,-87;-2.4,-97 -8.7,-87;-2.4,-97 -8.7,-87;-2.4,-97 -8.7,-87;-2.4,-97 -8.7,-87;-2.4,-97 -8.7,-87;-2.4,-97 -8.7,-87;-2.4,-97 -8.7,-87;-2.4,-97 -8.7,-87"/></polyline><circle id="ahandR" r="4.6" cx="-21" cy="-49.6"></circle></defs><use href="#aarmL" stroke="#25323f" stroke-width="13.8"/><use href="#aarmL" stroke="#c98d63" stroke-width="8.6"/><use href="#asleeveL" stroke="#25323f" stroke-width="17.4"/><use href="#asleeveL" stroke="#188278" stroke-width="12.2"/><use href="#ahandL" fill="#c98d63" stroke="#25323f" stroke-width="2.6"/><use href="#alegL" stroke="#25323f" stroke-width="17.2"/><use href="#alegL" stroke="#c98d63" stroke-width="12"/><use href="#ashortsL" stroke="#25323f" stroke-width="20.6"/><use href="#ashortsL" stroke="#28365f" stroke-width="15.4"/><use href="#afootL" stroke="#25323f" stroke-width="13.7"/><use href="#afootL" stroke="#d5dde6" stroke-width="8.5"/><use href="#atorso" stroke="#25323f" stroke-width="29.2"/><use href="#atorso" stroke="#22a699" stroke-width="24"/><use href="#apelvis" stroke="#25323f" stroke-width="22.2"/><use href="#apelvis" stroke="#34457d" stroke-width="17"/><use href="#ayoke" stroke="#25323f" stroke-width="19.8"/><use href="#ayoke" stroke="#22a699" stroke-width="14.6"/><use href="#aneck" stroke="#25323f" stroke-width="14.2"/><use href="#aneck" stroke="#e2a77d" stroke-width="9"/><use href="#ahair" fill="#3a2a22" stroke="#25323f" stroke-width="2.6"/><use href="#ahead" fill="#e2a77d" stroke="#25323f" stroke-width="2.6"/><use href="#aeyeR" fill="#25323f"/><use href="#alegR" stroke="#25323f" stroke-width="17.2"/><use href="#alegR" stroke="#e2a77d" stroke-width="12"/><use href="#ashortsR" stroke="#25323f" stroke-width="20.6"/><use href="#ashortsR" stroke="#34457d" stroke-width="15.4"/><use href="#afootR" stroke="#25323f" stroke-width="13.7"/><use href="#afootR" stroke="#ffffff" stroke-width="8.5"/><use href="#aarmR" stroke="#25323f" stroke-width="13.8"/><use href="#aarmR" stroke="#e2a77d" stroke-width="8.6"/><use href="#asleeveR" stroke="#25323f" stroke-width="17.4"/><use href="#asleeveR" stroke="#22a699" stroke-width="12.2"/><use href="#ahandR" fill="#e2a77d" stroke="#25323f" stroke-width="2.6"/></g><g class="s"><rect x="-127.3" y="0" width="250" height="15.1" fill="#dfe6ee"/><line x1="-127.3" y1="0" x2="122.7" y2="0" stroke="#a9b6c3" stroke-width="1.6"/><polygon points="-69,0 -63,0 -63,-38 -69,-38" fill="#6b7685" stroke="#25323f" stroke-width="1.6" stroke-linejoin="round"/><polygon points="-28,0 -22,0 -22,-38 -28,-38" fill="#6b7685" stroke="#25323f" stroke-width="1.6" stroke-linejoin="round"/><polygon points="-75,-38 -16,-38 -16,-45 -75,-45" fill="#4f5d75" stroke="#25323f" stroke-width="1.6" stroke-linejoin="round"/><ellipse cx="2" cy="0" rx="30" ry="3" fill="#9fb0c0" opacity="0.35"></ellipse><defs><polyline id="sarmL" points="4.8,-79.9 -22.5,-73.5 -21,-49.6"></polyline><polyline id="ssleeveL" points="4.8,-79.9 -6.7,-77.2"></polyline><circle id="shandL" r="4.6" cx="-21" cy="-49.6"></circle><polyline id="slegL" points="2,-40 43.3,-47.5 49,-7"></polyline><polyline id="sshortsL" points="2,-40 20.6,-43.4"></polyline><polyline id="sfootL" points="43,-4.2 63.4,-4.2"></polyline><polyline id="storso" points="2.3,-45 3.5,-61.9 4.7,-77.9"></polyline><polyline id="spelvis" points="2,-40 2.5,-47 2,-40"></polyline><polyline id="syoke" points="4.8,-79.9 4.9,-80.9 4.8,-79.9"></polyline><polyline id="sneck" points="4.9,-81.9 5.6,-91.9"></polyline><circle id="shair" r="10.8" cx="3.9" cy="-102.5"></circle><circle id="shead" r="11" cx="6.2" cy="-100.1"></circle><circle id="seyeR" r="1.6" cx="13.1" cy="-100.9"></circle><polyline id="slegR" points="2,-40 43.3,-47.5 49,-7"></polyline><polyline id="sshortsR" points="2,-40 20.6,-43.4"></polyline><polyline id="sfootR" points="43,-4.2 63.4,-4.2"></polyline><polyline id="sarmR" points="4.8,-79.9 -22.5,-73.5 -21,-49.6"></polyline><polyline id="ssleeveR" points="4.8,-79.9 -6.7,-77.2"></polyline><circle id="shandR" r="4.6" cx="-21" cy="-49.6"></circle></defs><use href="#sarmL" stroke="#25323f" stroke-width="13.8"/><use href="#sarmL" stroke="#c98d63" stroke-width="8.6"/><use href="#ssleeveL" stroke="#25323f" stroke-width="17.4"/><use href="#ssleeveL" stroke="#188278" stroke-width="12.2"/><use href="#shandL" fill="#c98d63" stroke="#25323f" stroke-width="2.6"/><use href="#slegL" stroke="#25323f" stroke-width="17.2"/><use href="#slegL" stroke="#c98d63" stroke-width="12"/><use href="#sshortsL" stroke="#25323f" stroke-width="20.6"/><use href="#sshortsL" stroke="#28365f" stroke-width="15.4"/><use href="#sfootL" stroke="#25323f" stroke-width="13.7"/><use href="#sfootL" stroke="#d5dde6" stroke-width="8.5"/><use href="#storso" stroke="#25323f" stroke-width="29.2"/><use href="#storso" stroke="#22a699" stroke-width="24"/><use href="#spelvis" stroke="#25323f" stroke-width="22.2"/><use href="#spelvis" stroke="#34457d" stroke-width="17"/><use href="#syoke" stroke="#25323f" stroke-width="19.8"/><use href="#syoke" stroke="#22a699" stroke-width="14.6"/><use href="#sneck" stroke="#25323f" stroke-width="14.2"/><use href="#sneck" stroke="#e2a77d" stroke-width="9"/><use href="#shair" fill="#3a2a22" stroke="#25323f" stroke-width="2.6"/><use href="#shead" fill="#e2a77d" stroke="#25323f" stroke-width="2.6"/><use href="#seyeR" fill="#25323f"/><use href="#slegR" stroke="#25323f" stroke-width="17.2"/><use href="#slegR" stroke="#e2a77d" stroke-width="12"/><use href="#sshortsR" stroke="#25323f" stroke-width="20.6"/><use href="#sshortsR" stroke="#34457d" stroke-width="15.4"/><use href="#sfootR" stroke="#25323f" stroke-width="13.7"/><use href="#sfootR" stroke="#ffffff" stroke-width="8.5"/><use href="#sarmR" stroke="#25323f" stroke-width="13.8"/><use href="#sarmR" stroke="#e2a77d" stroke-width="8.6"/><use href="#ssleeveR" stroke="#25323f" stroke-width="17.4"/><use href="#ssleeveR" stroke="#22a699" stroke-width="12.2"/><use href="#shandR" fill="#e2a77d" stroke="#25323f" stroke-width="2.6"/></g></svg>
